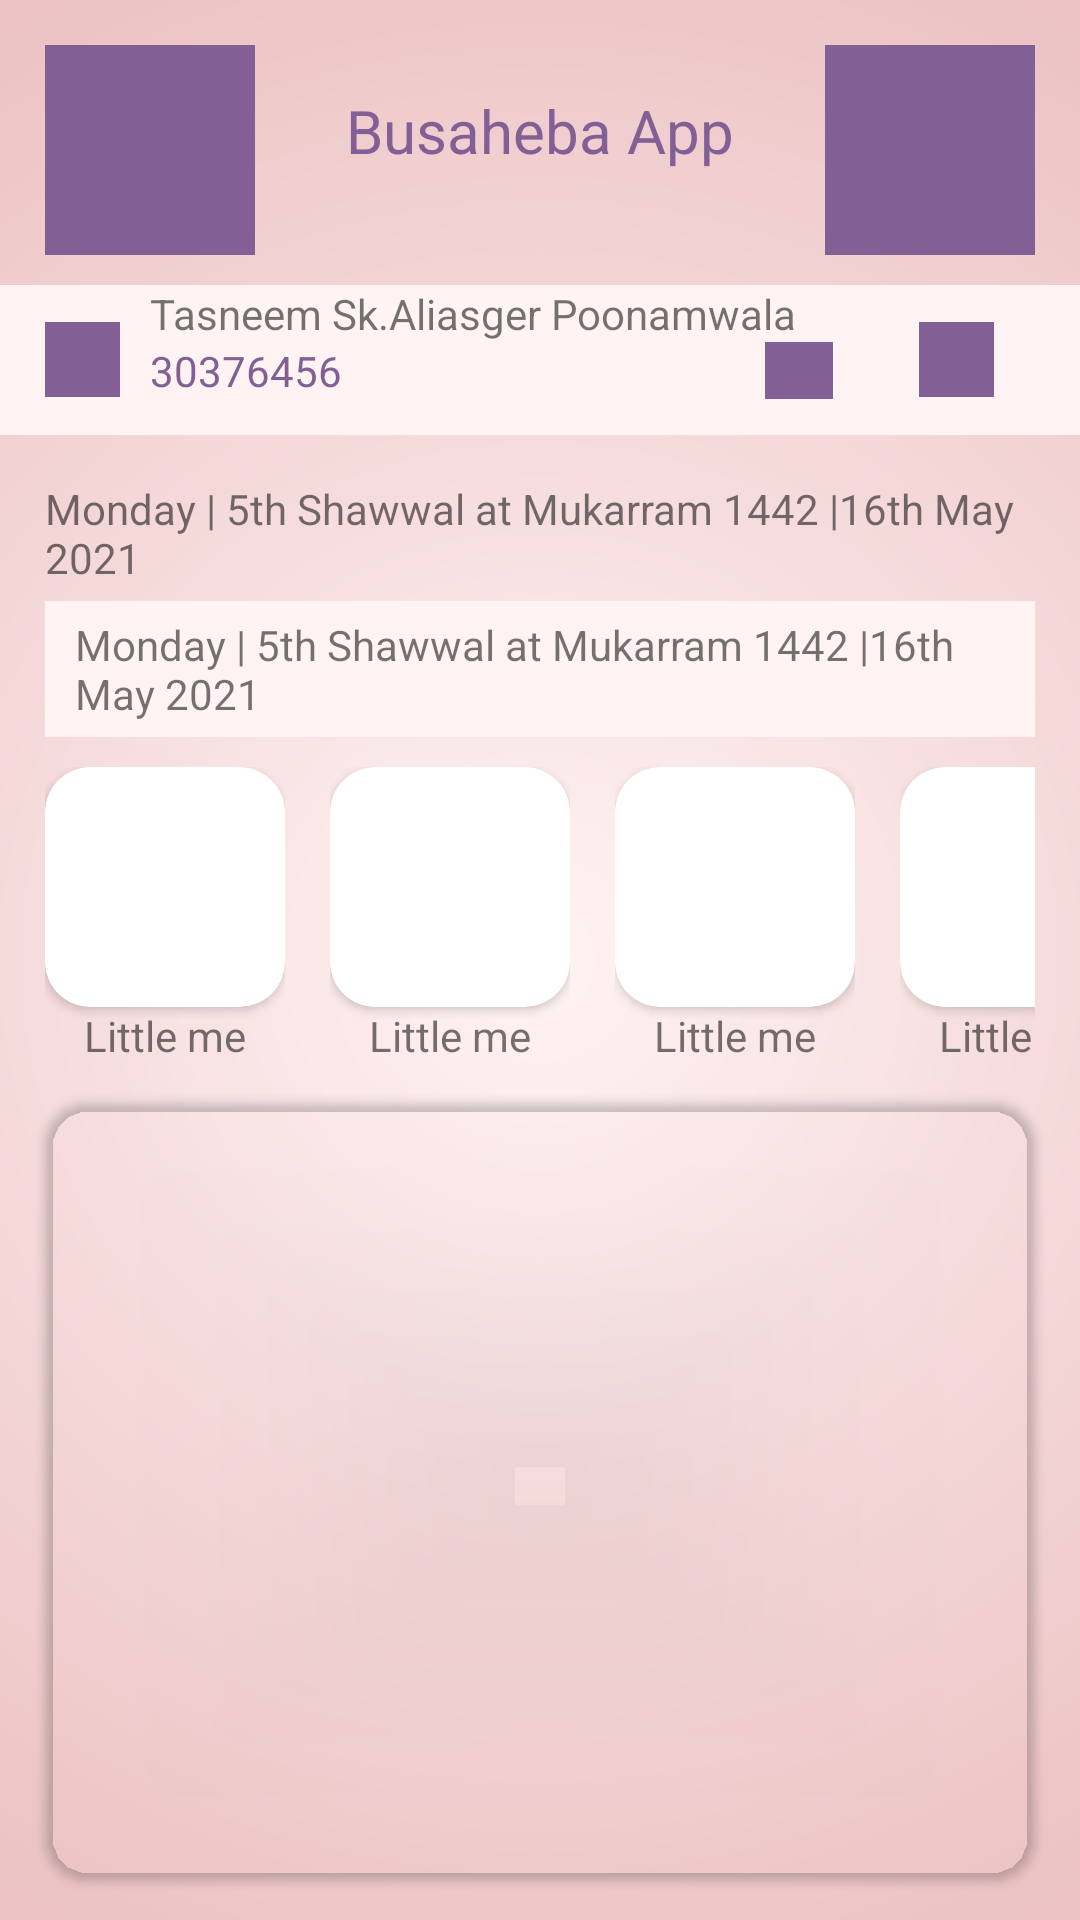

This screen was rendered from an Android layout file. Write that file and the resources it references.
<!-- AndroidManifest.xml: application theme Theme.BushaebaApp -->
<!-- res/layout/tab1_layout.xml -->
<?xml version="1.0" encoding="utf-8"?>
<RelativeLayout xmlns:android="http://schemas.android.com/apk/res/android"
    android:layout_width="match_parent"
    xmlns:app="http://schemas.android.com/apk/res-auto"
    android:background="@drawable/dashboard_background"
    android:layout_height="match_parent">

    <TextView
        android:id="@+id/tvbushebaapp"
        android:layout_width="wrap_content"
        android:layout_height="wrap_content"
        android:text="Busaheba App"
        android:textSize="20sp"
        android:textColor="@color/darkpurple"
        android:layout_centerHorizontal="true"
        android:layout_marginTop="30dp"
        />
     <ImageView
         android:id="@+id/leftimg"
         android:layout_width="70dp"
         android:layout_height="70dp"
         android:src="@color/darkpurple"
         android:layout_alignParentLeft="true"
         android:layout_marginLeft="15dp"
         android:layout_marginTop="15dp"

         />
    <ImageView
        android:id="@+id/rigthimg"
        android:layout_width="70dp"
        android:layout_height="70dp"
        android:src="@color/darkpurple"
        android:layout_alignParentRight="true"
        android:layout_marginRight="15dp"
        android:layout_marginTop="15dp"
        />
       <RelativeLayout
           android:id="@+id/ll1"
           android:layout_width="match_parent"
           android:layout_height="50dp"
           android:background="@color/lightbpink"
           android:layout_below="@+id/leftimg"
           android:layout_marginTop="10dp"
           android:paddingLeft="15dp"
           >
           <ImageView
               android:id="@+id/userimag"
               android:layout_width="25dp"
               android:layout_height="25dp"
               android:src="@color/darkpurple"
               android:layout_centerVertical="true"
               />
              <LinearLayout
                  android:id="@+id/ll1a"
                  android:layout_width="match_parent"
                  android:layout_height="match_parent"
                  android:orientation="horizontal"
                  android:layout_toRightOf="@id/userimag"
                  android:layout_marginLeft="10dp"
                  >
                   <LinearLayout
                       android:layout_width="0dp"
                       android:layout_height="match_parent"
                       android:orientation="vertical"
                       android:layout_weight="0.8"
                       android:layout_gravity="center_vertical"
                       >
                       <TextView
                           android:layout_width="match_parent"
                           android:layout_height="wrap_content"
                           android:text="Tasneem Sk.Aliasger Poonamwala"
                           />
                         <LinearLayout
                             android:layout_width="match_parent"
                             android:layout_height="wrap_content"
                             android:orientation="horizontal"
                             >
                             <TextView
                                 android:layout_width="0dp"
                                 android:layout_height="wrap_content"
                                 android:text="30376456"
                                 android:textColor="@color/darkpurple"
                                 android:layout_weight="0.9"
                                 />
                                 <ImageView
                                     android:layout_width="0dp"
                                     android:layout_height="match_parent"
                                     android:src="@color/darkpurple"
                                     android:layout_weight="0.1"
                                     />

                         </LinearLayout>

                   </LinearLayout>
                  <RelativeLayout
                      android:id="@+id/settingicon"
                      android:layout_width="25dp"
                      android:layout_height="25dp"
                      android:layout_weight="0.2"
                      android:layout_gravity="center_vertical"
                      >
                        <ImageView
                            android:layout_width="25dp"
                            android:layout_height="25dp"
                            android:src="@color/darkpurple"
                            android:layout_centerHorizontal="true"
                            />

                  </RelativeLayout>
              </LinearLayout>





       </RelativeLayout>



     <TextView
         android:id="@+id/tv1"
         android:layout_width="wrap_content"
         android:layout_height="wrap_content"
         android:text="Monday | 5th Shawwal at Mukarram 1442 |16th May 2021"
         android:layout_below="@+id/ll1"
          android:layout_marginTop="15dp"
          android:layout_marginLeft="15dp"
         android:layout_marginRight="15dp"
         />


    <TextView
        android:id="@+id/tv2"
        android:layout_width="wrap_content"
        android:layout_height="wrap_content"
        android:text="Monday | 5th Shawwal at Mukarram 1442 |16th May 2021"
        android:layout_below="@+id/tv1"
        android:layout_marginTop="5dp"
        android:layout_marginLeft="15dp"
        android:layout_marginRight="15dp"
        android:background="@color/lightbpink"
        android:paddingLeft="10dp"
        android:paddingRight="10dp"
        android:paddingBottom="5dp"
        android:paddingTop="5dp"
        />

       <RelativeLayout
           android:id="@+id/ll2"
           android:layout_width="match_parent"
           android:layout_height="100dp"
           android:layout_below="@id/tv2"
           android:layout_marginLeft="15dp"
           android:layout_marginRight="15dp"
           android:layout_marginTop="10dp"
           >
            <HorizontalScrollView
                android:layout_width="match_parent"
                android:layout_height="match_parent"
                android:scrollbars="none"
                >
                <LinearLayout
                    android:layout_width="match_parent"
                    android:layout_height="match_parent"
                    android:orientation="horizontal"

                    >
                    <LinearLayout
                        android:layout_width="wrap_content"
                        android:layout_height="wrap_content"
                        android:orientation="vertical"

                        >
                        <androidx.cardview.widget.CardView
                            android:layout_width="80dp"
                            android:layout_height="80dp"
                            app:cardCornerRadius="15dp"
                            />
                         <TextView
                             android:layout_width="wrap_content"
                             android:layout_height="wrap_content"
                             android:layout_gravity="center_horizontal"
                             android:text="Little me"/>
                    </LinearLayout>


                    <LinearLayout
                        android:layout_width="wrap_content"
                        android:layout_height="wrap_content"
                        android:orientation="vertical"
                        android:layout_marginLeft="15dp"
                        >
                        <androidx.cardview.widget.CardView
                            android:layout_width="80dp"
                            android:layout_height="80dp"
                            app:cardCornerRadius="15dp"
                            />
                        <TextView
                            android:layout_width="wrap_content"
                            android:layout_height="wrap_content"
                            android:layout_gravity="center_horizontal"
                            android:text="Little me"/>
                    </LinearLayout>


                    <LinearLayout
                        android:layout_width="wrap_content"
                        android:layout_height="wrap_content"
                        android:orientation="vertical"
                        android:layout_marginLeft="15dp"
                        >
                        <androidx.cardview.widget.CardView
                            android:layout_width="80dp"
                            android:layout_height="80dp"
                            app:cardCornerRadius="15dp"
                            />
                        <TextView
                            android:layout_width="wrap_content"
                            android:layout_height="wrap_content"
                            android:layout_gravity="center_horizontal"
                            android:text="Little me"/>
                    </LinearLayout>


                    <LinearLayout
                        android:layout_width="wrap_content"
                        android:layout_height="wrap_content"
                        android:orientation="vertical"
                        android:layout_marginLeft="15dp"
                        >
                        <androidx.cardview.widget.CardView
                            android:layout_width="80dp"
                            android:layout_height="80dp"
                            app:cardCornerRadius="15dp"
                            />
                        <TextView
                            android:layout_width="wrap_content"
                            android:layout_height="wrap_content"
                            android:layout_gravity="center_horizontal"
                            android:text="Little me"/>
                    </LinearLayout>

                    <LinearLayout
                        android:layout_width="wrap_content"
                        android:layout_height="wrap_content"
                        android:orientation="vertical"
                        android:layout_marginLeft="15dp"
                        >
                        <androidx.cardview.widget.CardView
                            android:layout_width="80dp"
                            android:layout_height="80dp"
                            app:cardCornerRadius="15dp"
                            />
                        <TextView
                            android:layout_width="wrap_content"
                            android:layout_height="wrap_content"
                            android:layout_gravity="center_horizontal"
                            android:text="Little me"/>
                    </LinearLayout>

                </LinearLayout>
            </HorizontalScrollView>


       </RelativeLayout>

        <androidx.cardview.widget.CardView
            android:layout_width="match_parent"
            android:layout_height="match_parent"
            android:layout_below="@id/ll2"
            android:layout_marginRight="15dp"
            android:layout_marginLeft="15dp"
            android:layout_marginBottom="15dp"
            android:layout_marginTop="10dp"
            app:cardCornerRadius="15dp"
            app:cardBackgroundColor="@android:color/transparent"
            >
            <LinearLayout
                android:layout_width="match_parent"
                android:layout_height="match_parent"
                android:orientation="vertical"

                >

            </LinearLayout>
        </androidx.cardview.widget.CardView>


</RelativeLayout>
<!-- resources referenced by this layout -->
<resources>
  <color name="darkpurple">#825F95</color>
  <color name="lightbpink">#FFF3F3</color>
  <!-- drawable dashboard_background (drawable) -->
  <?xml version="1.0" encoding="utf-8"?>
  <shape xmlns:android="http://schemas.android.com/apk/res/android" android:shape="rectangle">
      <gradient
          android:endColor="@color/bpinkdark"
          android:gradientRadius="100%p"
          android:startColor="@color/lightbpink"
          android:type="radial" />
  </shape>
  <style name="Theme.BushaebaApp" parent="Theme.MaterialComponents.DayNight.DarkActionBar">
          
          <item name="colorPrimary">@color/purple_500</item>
          <item name="colorPrimaryVariant">@color/purple_700</item>
          <item name="colorOnPrimary">@color/white</item>
          
          <item name="colorSecondary">@color/teal_200</item>
          <item name="colorSecondaryVariant">@color/teal_700</item>
          <item name="colorOnSecondary">@color/black</item>
          
          <item name="android:statusBarColor" tools:targetApi="l">?attr/colorPrimaryVariant</item>
          
      </style>
  <color name="bpinkdark">#ECC2C3</color>
  <color name="purple_500">#FF6200EE</color>
  <color name="purple_700">#FF3700B3</color>
  <color name="white">#FFFFFFFF</color>
  <color name="teal_200">#FF03DAC5</color>
  <color name="teal_700">#FF018786</color>
  <color name="black">#FF000000</color>
</resources>
